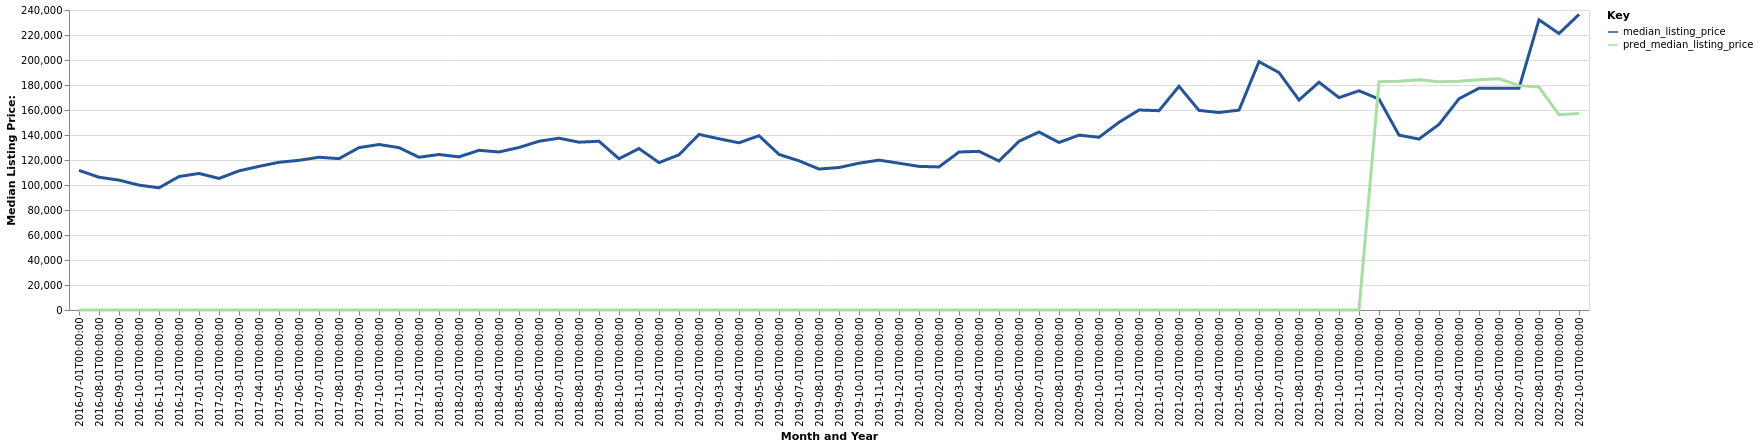

The data file committed next to this chart (first rows):
date, time_idx, median_listing_price, thirty_year_interest_rate_five, month, county_name, active_listing_count, pred_median_listing_price, month_year
2016-07-01, 0, 111675, 3.72, 7, Sidney, OH, 222.0, 0, Jul-2016
2016-08-01, 1, 106225, 3.73, 8, Sidney, OH, 215.0, 0, Aug-2016
2016-09-01, 2, 103900, 3.66, 9, Sidney, OH, 222.0, 0, Sep-2016
2016-10-01, 3, 99900, 3.64, 10, Sidney, OH, 211.0, 0, Oct-2016
2016-11-01, 4, 97750, 3.66, 11, Sidney, OH, 231.0, 0, Nov-2016
2016-12-01, 5, 106750, 3.48, 12, Sidney, OH, 212.0, 0, Dec-2016
2017-01-01, 6, 109250, 3.45, 1, Sidney, OH, 185.0, 0, Jan-2017
2017-02-01, 7, 105250, 3.5, 2, Sidney, OH, 164.0, 0, Feb-2017
2017-03-01, 8, 111300, 3.52, 3, Sidney, OH, 156.0, 0, Mar-2017
2017-04-01, 9, 114900, 4.03, 4, Sidney, OH, 161.0, 0, Apr-2017
2017-05-01, 10, 118175, 4.32, 5, Sidney, OH, 143.0, 0, May-2017
2017-06-01, 11, 119750, 4.2, 6, Sidney, OH, 147.0, 0, Jun-2017
2017-07-01, 12, 122200, 4.19, 7, Sidney, OH, 140.0, 0, Jul-2017
2017-08-01, 13, 121075, 4.3, 8, Sidney, OH, 142.0, 0, Aug-2017
2017-09-01, 14, 129900, 4.1, 9, Sidney, OH, 159.0, 0, Sep-2017
2017-10-01, 15, 132400, 4.05, 10, Sidney, OH, 161.0, 0, Oct-2017
2017-11-01, 16, 129900, 3.94, 11, Sidney, OH, 160.0, 0, Nov-2017
2017-12-01, 17, 122200, 4.03, 12, Sidney, OH, 145.0, 0, Dec-2017
2018-01-01, 18, 124400, 3.93, 1, Sidney, OH, 144.0, 0, Jan-2018
2018-02-01, 19, 122500, 3.83, 2, Sidney, OH, 139.0, 0, Feb-2018
2018-03-01, 20, 127750, 3.94, 3, Sidney, OH, 129.0, 0, Mar-2018
2018-04-01, 21, 126425, 3.95, 4, Sidney, OH, 133.0, 0, Apr-2018
2018-05-01, 22, 130000, 3.99, 5, Sidney, OH, 138.0, 0, May-2018
2018-06-01, 23, 135000, 4.15, 6, Sidney, OH, 154.0, 0, Jun-2018
2018-07-01, 24, 137450, 4.4, 7, Sidney, OH, 165.0, 0, Jul-2018
2018-08-01, 25, 134250, 4.46, 8, Sidney, OH, 159.0, 0, Aug-2018
2018-09-01, 26, 135000, 4.58, 9, Sidney, OH, 158.0, 0, Sep-2018
2018-10-01, 27, 121000, 4.66, 10, Sidney, OH, 161.0, 0, Oct-2018
2018-11-01, 28, 129175, 4.62, 11, Sidney, OH, 167.0, 0, Nov-2018
2018-12-01, 29, 117900, 4.54, 12, Sidney, OH, 155.0, 0, Dec-2018
2019-01-01, 30, 124175, 4.6, 1, Sidney, OH, 119.0, 0, Jan-2019
2019-02-01, 31, 140500, 4.72, 2, Sidney, OH, 116.0, 0, Feb-2019
2019-03-01, 32, 136986, 4.9, 3, Sidney, OH, 109.0, 0, Mar-2019
2019-04-01, 33, 133761, 4.94, 4, Sidney, OH, 105.0, 0, Apr-2019
2019-05-01, 34, 139450, 4.75, 5, Sidney, OH, 113.0, 0, May-2019
2019-06-01, 35, 124450, 4.51, 6, Sidney, OH, 123.0, 0, Jun-2019
2019-07-01, 36, 119350, 4.41, 7, Sidney, OH, 128.0, 0, Jul-2019
2019-08-01, 37, 112791, 4.41, 8, Sidney, OH, 120.0, 0, Aug-2019
2019-09-01, 38, 113977, 4.2, 9, Sidney, OH, 118.0, 0, Sep-2019
2019-10-01, 39, 117450, 4.14, 10, Sidney, OH, 116.0, 0, Oct-2019
2019-11-01, 40, 119900, 3.84, 11, Sidney, OH, 107.0, 0, Nov-2019
2019-12-01, 41, 117425, 3.81, 12, Sidney, OH, 112.0, 0, Dec-2019
2020-01-01, 42, 114900, 3.75, 1, Sidney, OH, 104.0, 0, Jan-2020
2020-02-01, 43, 114450, 3.73, 2, Sidney, OH, 87.0, 0, Feb-2020
2020-03-01, 44, 126400, 3.78, 3, Sidney, OH, 88.0, 0, Mar-2020
2020-04-01, 45, 126925, 3.75, 4, Sidney, OH, 87.0, 0, Apr-2020
2020-05-01, 46, 119200, 3.74, 5, Sidney, OH, 65.0, 0, May-2020
2020-06-01, 47, 134950, 3.72, 6, Sidney, OH, 59.0, 0, Jun-2020
2020-07-01, 48, 142400, 3.49, 7, Sidney, OH, 57.0, 0, Jul-2020
2020-08-01, 49, 134000, 3.65, 8, Sidney, OH, 55.0, 0, Aug-2020
2020-09-01, 50, 139900, 3.33, 9, Sidney, OH, 63.0, 0, Sep-2020
2020-10-01, 51, 138200, 3.28, 10, Sidney, OH, 65.0, 0, Oct-2020
2020-11-01, 52, 150150, 3.21, 11, Sidney, OH, 60.0, 0, Nov-2020
2020-12-01, 53, 160000, 3.07, 12, Sidney, OH, 50.0, 0, Dec-2020
2021-01-01, 54, 159450, 2.99, 1, Sidney, OH, 50.0, 0, Jan-2021
2021-02-01, 55, 178950, 2.93, 2, Sidney, OH, 45.0, 0, Feb-2021
2021-03-01, 56, 159675, 2.88, 3, Sidney, OH, 43.0, 0, Mar-2021
2021-04-01, 57, 158000, 2.84, 4, Sidney, OH, 46.0, 0, Apr-2021
2021-05-01, 58, 159900, 2.71, 5, Sidney, OH, 43.0, 0, May-2021
2021-06-01, 59, 198675, 2.79, 6, Sidney, OH, 54.0, 0, Jun-2021
... 16 more rows
